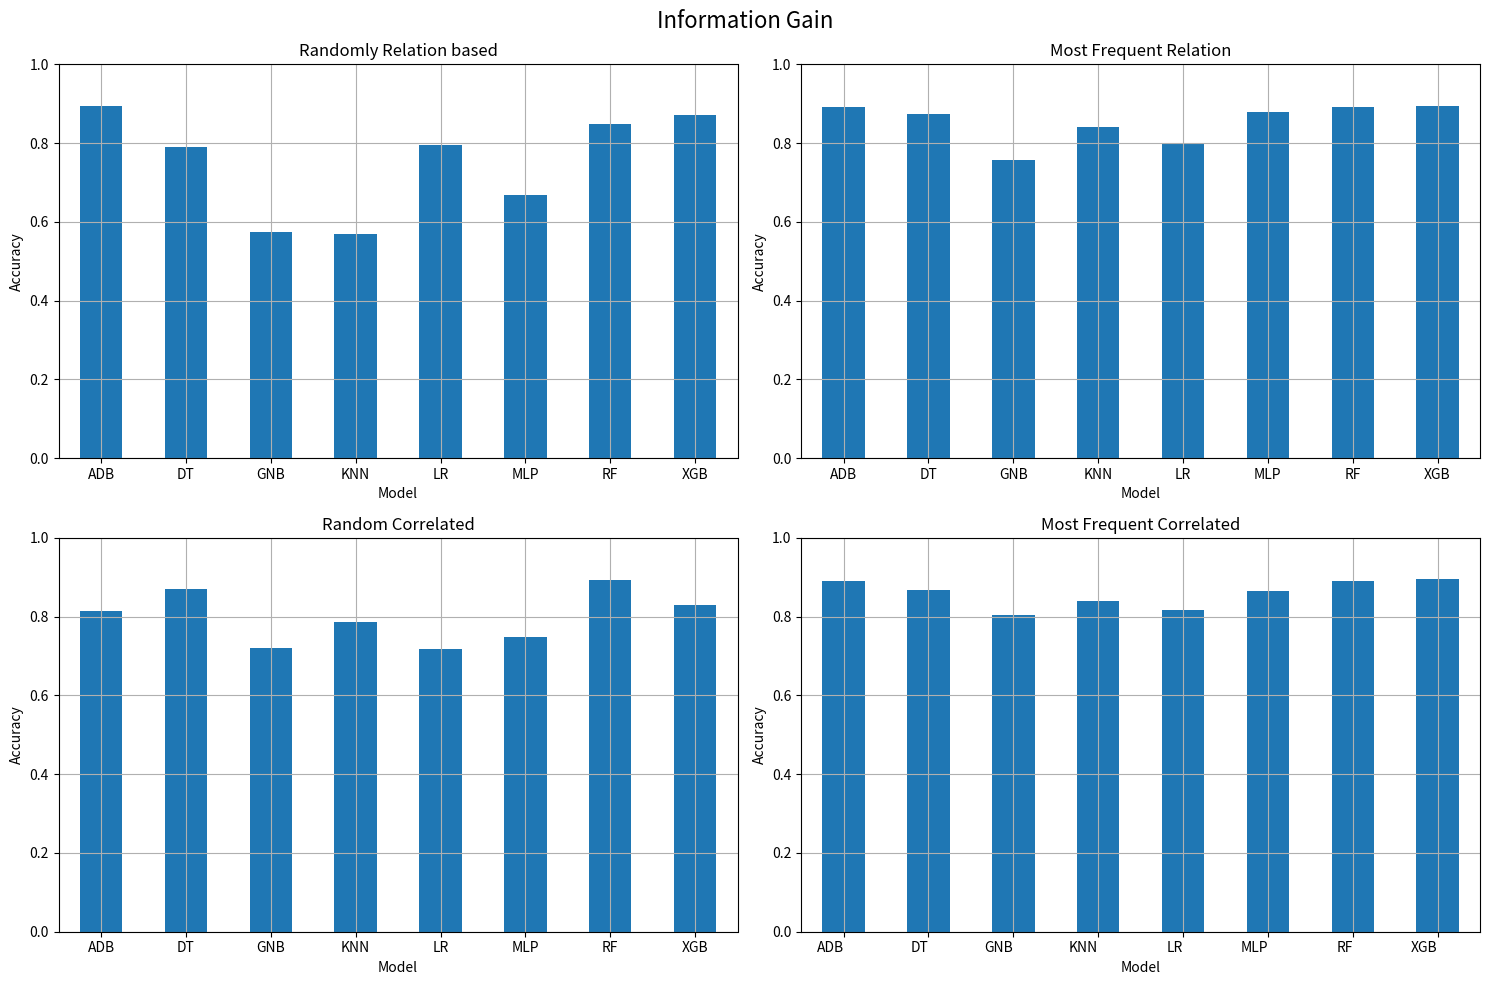

Write Python code to recreate this figure.
# -*- coding: utf-8 -*-
"""
Created on Fri Apr 12 14:45:13 2024

[redacted]
"""


'''
Data: random_Logically: 
'''

#%%
''' 
    Feature selection technique:  Information Gain:
        
        
        '''

import pandas as pd

# Create a DataFrame with the provided data
data = {
    "Model": ["RandomForestClassifier", "LogisticRegression", "DecisionTreeClassifier", 
              "KNeighborsClassifier", "MLPClassifier", "AdaBoostClassifier", 
              "GaussianNB", "eXtreme Gradient Boosting (XGBoost)"],
    "Accuracy": [0.8494145654180635, 0.7950247185006134, 0.7894864694165088, 
                 0.5688918039158529, 0.66875424568245, 0.8944881698489044, 
                 0.5741587718019725, 0.8725647378904922],
    "ROC_AUC": [0.9352199803372594, 0.7347222801777015, 0.78912870211604, 
                0.6193030843315741, 0.9675136592070803, 0.9696827537852862, 
                0.5043479643280446, 0.9622636947589078],
    "Mean_CV_Score": [0.9132961948742899, 0.73511314227742, 0.9068977878632557, 
                      0.8831541424339229, 0.91342758138733, 0.8802788322641399, 
                      0.7163736214636088, 0.90353651113603],    
    "Precision_class_0": [0.84, 0.87, 0.76, 0.51, 0.94, 0.91, 0.75, 0.9],
    "Recall_class_0": [0.83, 0.64, 0.79, 0.8, 0.77, 0.85, 0.01, 0.81],
    "F1_score_class_0": [0.83, 0.74, 0.77, 0.63, 0.85, 0.88, 0.02, 0.85],
    "Precision_class_1": [0.86, 0.76, 0.82, 0.7, 0.84, 0.89, 0.55, 0.86],
    "Recall_class_1": [0.87, 0.93, 0.79, 0.38, 0.96, 0.96, 1.0, 0.92],
    "F1_score_class_1": [0.86, 0.83, 0.81, 0.49, 0.89, 0.91, 0.71, 0.89],
    "fnr": [0.13087884937792288,0.07483068234463588, 0.20711638577605224, 
            0.6233124503661872, 0.042423172803282665, 0.070987381981823, 
            0.0033530397952880966, 0.07734051001500045],

}

freq_Random_logically_information_gain_accuracies = pd.DataFrame(data)



#%%


'''
Data: Random_Correlation: 
'''

#%%
''' 
    Feature selection technique:  Information Gain:
        
        
        '''
import pandas as pd

# Create a DataFrame with the provided data
data = {
    "Model": ["RandomForestClassifier", "LogisticRegression", "DecisionTreeClassifier", 
              "KNeighborsClassifier", "MLPClassifier", "AdaBoostClassifier", 
              "GaussianNB", "eXtreme Gradient Boosting (XGBoost)"],
    "Accuracy": [0.8935650779769713, 0.7169897682553564, 0.8709736190059758, 
                 0.7857941019287762, 0.7470485351989505, 0.813280377010154, 
                 0.7195974493514065, 0.8301510955643007],
    "ROC_AUC": [0.9777352279041595, 0.8176786906689626, 0.8630658934324776, 
                0.8819673624144748, 0.7346629965467983, 0.9379091805561848, 
                0.8003906413582911, 0.9564379136151063],
    "Mean_CV_Score": [0.9153739811482341, 0.7555649017219258, 0.902196993078493, 
                      0.8286770377565285, 0.7855075771670219, 0.887714735164576, 
                      0.7507116773049842, 0.9031315138064651],
    "Precision_class_0": [0.96, 0.78, 0.92, 0.81, 0.78, 0.97, 0.71, 0.96],
    "Recall_class_0": [0.8, 0.51, 0.78, 0.68, 0.61, 0.6, 0.63, 0.65],
    "F1_score_class_0": [0.87, 0.62, 0.84, 0.74, 0.68, 0.74, 0.67, 0.77],
    "Precision_class_1": [0.85, 0.69, 0.84, 0.77, 0.73, 0.75, 0.72, 0.77],
    "Recall_class_1": [0.97, 0.88, 0.94, 0.87, 0.86, 0.99, 0.79, 0.98],
    "F1_score_class_1": [0.91, 0.78, 0.89, 0.82, 0.79, 0.85, 0.75, 0.86],
    "fnr": [0.027861113562163593, 0.11572399188211419, 0.055325156622253596, 
            0.1303053030971499, 0.13985705461925352, 0.014647489632048002, 
            0.2105356039883526, 0.020603547163151856],

}

freq_Random_Correlation_information_gain_accuracies = pd.DataFrame(data)

# Save the DataFrame to a CSV file
freq_Random_Correlation_information_gain_accuracies.to_csv("freq_Random_Correlation_information_gain_accuracies.csv", index=False)

#%%


#%%
'''
Data: Percentage_Logically: 
'''


#%%
''' 
    Feature selection technique:  Information Gain:
        
        
        '''



import pandas as pd

# Define the data as dictionaries
data = {
    'Model': ['AdaBoostClassifier', 'DecisionTreeClassifier', 'GaussianNB', 'LogisticRegression', 'MLPClassifier', 'RandomForestClassifier', 'eXtreme Gradient Boosting (XGBoost)'],
    'Accuracy': [0.892659759252736, 0.8731400391123204, 0.7562889453034849, 0.8014867540418089, 0.8780230058182613, 0.8909349302173042, 0.8935950538705406],
    'ROC_AUC': [0.973763244416773, 0.8656154985024582, 0.8452873463621502, 0.9083433095976154, 0.9591200123076604, 0.9788538090158964, 0.9814410126321633],
    'Mean_CV_Score': [0.9173840590016139, 0.9172842770230819, 0.7878032242585482, 0.861643115389018, 0.9179883653950712, 0.9311813358173543, 0.9285614547497125],
    'Precision_class_0': [0.92, 0.93, 0.68, 0.87, 0.92, 0.96, 0.95],
    'Recall_class_0': [0.84, 0.77, 0.86, 0.65, 0.8, 0.79, 0.81],
    'F1_score_class_0': [0.88, 0.85, 0.76, 0.75, 0.86, 0.87, 0.87],
    'Precision_class_1': [0.88, 0.84, 0.86, 0.76, 0.85, 0.85, 0.86],
    'Recall_class_1': [0.94, 0.95, 0.67, 0.92, 0.94, 0.97, 0.96],
    'F1_score_class_1': [0.91, 0.89, 0.75, 0.84, 0.89, 0.91, 0.91],
    'fnr': [0.06258686492091156, 0.04621765315802246, 0.33192878731055175, 0.07606609455315581, 0.058792384566171765, 0.026406935957113548, 0.03529749167199806]
}

# Create DataFrame
df = pd.DataFrame(data)

# Display DataFrame
print(df)

# New data
new_data = {
    "Model": ["KNeighborsClassifier"],
    "Accuracy": [0.8400281803053676],
    "ROC_AUC": [0.9114274900045427],
    "Mean_CV_Score": [0.8993841402786741],
    "Precision_class_0": [0.85],
    "Recall_class_0": [0.78],
    "F1_score_class_0": [0.81],
    "Precision_class_1": [0.83],
    "Recall_class_1": [0.89],
    "F1_score_class_1": [0.86],
    "fnr": [0.10805444638090406]
}

# Append new data to the existing DataFrame
freq_Percentage_Logically_information_gain_accuracies = pd.concat([pd.DataFrame(new_data),df], ignore_index=True)

# Display the updated DataFrame
print(freq_Percentage_Logically_information_gain_accuracies)
#%%


'''
Data: Percentage_Correlation: 
'''

#%%

''' 
    Feature selection technique:  Information Gain:
        
        
        '''
import pandas as pd

data = {
    "Model": ["RandomForestClassifier", "LogisticRegression", "DecisionTreeClassifier", "MLPClassifier", "AdaBoostClassifier", "GaussianNB", "eXtreme Gradient Boosting (XGBoost)"],
    "Accuracy": [0.890485502933424, 0.816185212627692, 0.8663864831707703, 0.865596948753143, 0.8895623549989675, 0.8036531150169447, 0.8967046048076572],
    "ROC_AUC": [0.9785858967084635, 0.8767345056215492, 0.8594949403504005, 0.9534718343602953, 0.9700878798591512, 0.8440709391834976, 0.9814654664105933],
    "Mean_CV_Score": [0.926888493259657, 0.853188341705841, 0.913723539840632, 0.9119977616540265, 0.9118513926351144, 0.7850867386359263, 0.9207265849888016],
    "Precision_class_0": [0.96, 0.84, 0.92, 0.88, 0.9, 0.68, 0.95],
    "Recall_class_0": [0.79, 0.62, 0.77, 0.81, 0.85, 0.87, 0.81],
    "F1_score_class_0": [0.87, 0.71, 0.84, 0.84, 0.87, 0.76, 0.88],
    "Precision_class_1": [0.85, 0.74, 0.84, 0.86, 0.88, 0.86, 0.86],
    "Recall_class_1": [0.97, 0.9, 0.94, 0.91, 0.93, 0.66, 0.96],
    "F1_score_class_1": [0.91, 0.82, 0.89, 0.88, 0.9, 0.75, 0.91],
    "fnr": [0.02631869222793355, 0.09521498378521476, 0.058196739394206796, 0.09122195503981999, 0.07458801208939089, 0.3376646297072514, 0.036135807099208016]
}



freq_Percentage_Correlation_info_gain_accuracies = pd.DataFrame(data)

# New data
new_data = {
    "Model": ["KNeighborsClassifier"],
    "Accuracy": [0.8390078589041262],
    "ROC_AUC": [0.9107862793894945],
    "Mean_CV_Score": [0.8990912981576893],
    "Precision_class_0": [0.86],
    "Recall_class_0": [0.77],
    "F1_score_class_0": [0.81],
    "Precision_class_1": [0.83],
    "Recall_class_1": [0.89],
    "F1_score_class_1": [0.86],
    "fnr": [0.10518652518255421]
}

# Convert new data to DataFrame
new_df = pd.DataFrame(new_data)

# Combine with existing DataFrame
freq_Percentage_Correlation_info_gain_accuracies = pd.concat([freq_Percentage_Correlation_info_gain_accuracies, new_df], ignore_index=True)

# Display the combined DataFrame
print(freq_Percentage_Correlation_info_gain_accuracies)


# #%%
# import matplotlib.pyplot as plt
# import seaborn as sns

# # Define a custom color palette
# custom_palette = sns.color_palette("viridis", n_colors=len(freq_Random_logically_information_gain_accuracies))

# # Set style for seaborn plots
# sns.set(style="whitegrid")

# # Reorder the datasets to have the same order of model names
# freq_Random_logically_information_gain_accuracies = freq_Random_logically_information_gain_accuracies.sort_values(by="Model")
# freq_Random_Correlation_information_gain_accuracies = freq_Random_Correlation_information_gain_accuracies.sort_values(by="Model")
# freq_Percentage_Logically_information_gain_accuracies = freq_Percentage_Logically_information_gain_accuracies.sort_values(by="Model")
# freq_Percentage_Correlation_info_gain_accuracies = freq_Percentage_Correlation_info_gain_accuracies.sort_values(by="Model")

# # Plot accuracy for each model with Information Gain feature selection for random_Logically dataset
# plt.figure(figsize=(10, 6))
# sns.barplot(x="Model", y="Accuracy", data=freq_Random_logically_information_gain_accuracies, palette=custom_palette)
# plt.title("Accuracy of Models with Information Gain Feature Selection (random_Logically)")
# plt.xticks(rotation=45, ha='right')
# plt.tight_layout()
# plt.show()

# # Plot accuracy for each model with Information Gain feature selection for Random_Correlation dataset
# plt.figure(figsize=(10, 6))
# sns.barplot(x="Model", y="Accuracy", data=freq_Random_Correlation_information_gain_accuracies, palette=custom_palette)
# plt.title("Accuracy of Models with Information Gain Feature Selection (Random_Correlation)")
# plt.xticks(rotation=45, ha='right')
# plt.tight_layout()
# plt.show()

# # Plot accuracy for each model with Information Gain feature selection for Percentage_Logically dataset
# plt.figure(figsize=(10, 6))
# sns.barplot(x="Model", y="Accuracy", data=freq_Percentage_Logically_information_gain_accuracies, palette=custom_palette)
# plt.title("Accuracy of Models with Information Gain Feature Selection (Percentage_Logically)")
# plt.xticks(rotation=45, ha='right')
# plt.tight_layout()
# plt.show()

# # Plot accuracy for each model with Information Gain feature selection for Percentage_Correlation dataset
# plt.figure(figsize=(10, 6))
# sns.barplot(x="Model", y="Accuracy", data=freq_Percentage_Correlation_info_gain_accuracies, palette=custom_palette)
# plt.title("Accuracy of Models with Information Gain Feature Selection (Percentage_Correlation)")
# plt.xticks(rotation=45, ha='right')
# plt.tight_layout()
# plt.show()

# # Find the maximum accuracy for each case
# max_accuracy_random_logically = freq_Random_logically_information_gain_accuracies['Accuracy'].max()
# max_accuracy_random_corr = freq_Random_Correlation_information_gain_accuracies['Accuracy'].max()
# max_accuracy_percentage_logically = freq_Percentage_Logically_information_gain_accuracies['Accuracy'].max()
# max_accuracy_percentage_corr = freq_Percentage_Correlation_info_gain_accuracies['Accuracy'].max()

# # Find the model with the maximum accuracy for each case
# max_accuracy_model_random_logically = freq_Random_logically_information_gain_accuracies.loc[freq_Random_logically_information_gain_accuracies['Accuracy'].idxmax()]['Model']
# max_accuracy_model_random_corr = freq_Random_Correlation_information_gain_accuracies.loc[freq_Random_Correlation_information_gain_accuracies['Accuracy'].idxmax()]['Model']
# max_accuracy_model_percentage_logically = freq_Percentage_Logically_information_gain_accuracies.loc[freq_Percentage_Logically_information_gain_accuracies['Accuracy'].idxmax()]['Model']
# max_accuracy_model_percentage_corr = freq_Percentage_Correlation_info_gain_accuracies.loc[freq_Percentage_Correlation_info_gain_accuracies['Accuracy'].idxmax()]['Model']

# # Print the model with the maximum accuracy for each case
# print("Model with Max Accuracy for random_Logically:", max_accuracy_model_random_logically)
# print("Model with Max Accuracy for Random_Correlation:", max_accuracy_model_random_corr)
# print("Model with Max Accuracy for Percentage_Logically:", max_accuracy_model_percentage_logically)
# print("Model with Max Accuracy for Percentage_Correlation:", max_accuracy_model_percentage_corr)



# # Find the minimum accuracy for each case
# min_accuracy_random_logically = freq_Random_logically_information_gain_accuracies['Accuracy'].min()
# min_accuracy_random_corr = freq_Random_Correlation_information_gain_accuracies['Accuracy'].min()
# min_accuracy_percentage_logically = freq_Percentage_Logically_information_gain_accuracies['Accuracy'].min()
# min_accuracy_percentage_corr = freq_Percentage_Correlation_info_gain_accuracies['Accuracy'].min()

# # Find the model with the minimum accuracy for each case
# min_accuracy_model_random_logically = freq_Random_logically_information_gain_accuracies.loc[freq_Random_logically_information_gain_accuracies['Accuracy'].idxmin()]['Model']
# min_accuracy_model_random_corr = freq_Random_Correlation_information_gain_accuracies.loc[freq_Random_Correlation_information_gain_accuracies['Accuracy'].idxmin()]['Model']
# min_accuracy_model_percentage_logically = freq_Percentage_Logically_information_gain_accuracies.loc[freq_Percentage_Logically_information_gain_accuracies['Accuracy'].idxmin()]['Model']
# min_accuracy_model_percentage_corr = freq_Percentage_Correlation_info_gain_accuracies.loc[freq_Percentage_Correlation_info_gain_accuracies['Accuracy'].idxmin()]['Model']

# # Print the model with the minimum accuracy for each case
# print("Model with Min Accuracy for random_Logically:", min_accuracy_model_random_logically)
# print("Model with Min Accuracy for Random_Correlation:", min_accuracy_model_random_corr)
# print("Model with Min Accuracy for Percentage_Logically:", min_accuracy_model_percentage_logically)
# print("Model with Min Accuracy for Percentage_Correlation:", min_accuracy_model_percentage_corr)

# # Print the minimum accuracy for each case
# print("Min Accuracy for random_Logically:", min_accuracy_random_logically)
# print("Min Accuracy for Random_Correlation:", min_accuracy_random_corr)
# print("Min Accuracy for Percentage_Logically:", min_accuracy_percentage_logically)
# print("Min Accuracy for Percentage_Correlation:", min_accuracy_percentage_corr)

# #%%%

# import matplotlib.pyplot as plt
# import seaborn as sns

# # Define a custom color palette
# custom_palette = sns.color_palette("viridis", n_colors=len(freq_Random_logically_information_gain_accuracies))

# # Sort dataframes by the "Model" column
# freq_Random_logically_information_gain_accuracies = freq_Random_logically_information_gain_accuracies.sort_values(by="Model")
# freq_Random_Correlation_information_gain_accuracies = freq_Random_Correlation_information_gain_accuracies.sort_values(by="Model")
# freq_Percentage_Logically_information_gain_accuracies = freq_Percentage_Logically_information_gain_accuracies.sort_values(by="Model")
# freq_Percentage_Correlation_info_gain_accuracies = freq_Percentage_Correlation_info_gain_accuracies.sort_values(by="Model")

# # Plot FNR for each model with Information Gain feature selection for random_Logically dataset
# plt.figure(figsize=(10, 6))
# sns.barplot(x="Model", y="fnr", data=freq_Random_logically_information_gain_accuracies, palette=custom_palette)
# plt.title("False Negative Rate (FNR) of Models with Information Gain Feature Selection (random_Logically)")
# plt.xticks(rotation=45, ha='right')
# plt.ylim(0, 1)  # Set common y-axis range up to 1
# plt.tight_layout()
# plt.show()

# # Plot FNR for each model with Information Gain feature selection for Random_Correlation dataset
# plt.figure(figsize=(10, 6))
# sns.barplot(x="Model", y="fnr", data=freq_Random_Correlation_information_gain_accuracies, palette=custom_palette)
# plt.title("False Negative Rate (FNR) of Models with Information Gain Feature Selection (Random_Correlation)")
# plt.xticks(rotation=45, ha='right')
# plt.ylim(0, 1)  # Set common y-axis range up to 1
# plt.tight_layout()
# plt.show()

# # Plot FNR for each model with Information Gain feature selection for Percentage_Logically dataset
# plt.figure(figsize=(10, 6))
# sns.barplot(x="Model", y="fnr", data=freq_Percentage_Logically_information_gain_accuracies, palette=custom_palette)
# plt.title("False Negative Rate (FNR) of Models with Information Gain Feature Selection (Percentage_Logically)")
# plt.xticks(rotation=45, ha='right')
# plt.ylim(0, 1)  # Set common y-axis range up to 1
# plt.tight_layout()
# plt.show()

# # Plot FNR for each model with Information Gain feature selection for Percentage_Correlation dataset
# plt.figure(figsize=(10, 6))
# sns.barplot(x="Model", y="fnr", data=freq_Percentage_Correlation_info_gain_accuracies, palette=custom_palette)
# plt.title("False Negative Rate (FNR) of Models with Information Gain Feature Selection (Percentage_Correlation)")
# plt.xticks(rotation=45, ha='right')
# plt.ylim(0, 1)  # Set common y-axis range up to 1
# plt.tight_layout()
# plt.show()


#%%


# Extract model names and accuracy columns from each DataFrame
import pandas as pd

accuracy_random_logically = freq_Random_logically_information_gain_accuracies[['Model', 'Accuracy']].rename(columns={'Accuracy': 'Accuracy_random_logically'})
accuracy_percentage_logically = freq_Percentage_Logically_information_gain_accuracies[['Model', 'Accuracy']].rename(columns={'Accuracy': 'Accuracy_percentage_logically'})
accuracy_random_corr = freq_Random_Correlation_information_gain_accuracies[['Model', 'Accuracy']].rename(columns={'Accuracy': 'Accuracy_random_corr'})
accuracy_percentage_corr = freq_Percentage_Correlation_info_gain_accuracies[['Model', 'Accuracy']].rename(columns={'Accuracy': 'Accuracy_percentage_corr'})

# Concatenate model names and accuracy columns into one DataFrame
combined_accuracy_df_infogain = pd.concat([accuracy_random_logically.set_index('Model'), 
                                  accuracy_percentage_logically.set_index('Model'), 
                                  accuracy_random_corr.set_index('Model'), 
                                  accuracy_percentage_corr.set_index('Model')], axis=1).sort_values('Model')

#%%



model_abbreviations = {
    'eXtreme Gradient Boosting (XGBoost)': 'XGB',
    'AdaBoostClassifier': 'ADB',
    'RandomForestClassifier': 'RF',
    'MLPClassifier': 'MLP',
    'DecisionTreeClassifier': 'DT',
    'KNeighborsClassifier': 'KNN',
    'LogisticRegression': 'LR',
    'GaussianNB': 'GNB'
}

# Replace the long model names with abbreviations
combined_accuracy_df_infogain.index = combined_accuracy_df_infogain.index.map(model_abbreviations)

# Print the DataFrame to check if the replacement is successful
print(combined_accuracy_df_infogain)

combined_accuracy_df_infogain.index
# #%%
# import matplotlib.pyplot as plt

# # Define a function to create a set of 4 graphs
# def create_graphs(dataframe):
#     # Get the columns of the DataFrame excluding the 'Model' column
#     columns = dataframe.columns
    
#     # Calculate the number of rows required for subplots
#     num_rows = (len(columns) + 1) // 2
    
#     # Create subplots
#     fig, axes = plt.subplots(num_rows, 2, figsize=(15, 5*num_rows))
    
#     # Flatten the axes array for easier iteration
#     axes = axes.flatten()
    
#     # Plot each column
#     for i, column in enumerate(columns):
#         ax = axes[i]
#         dataframe.plot(kind='bar', y=column, ax=ax, legend=False)
#         ax.set_title(column)
#         ax.set_ylabel('Accuracy')
#         ax.set_xlabel('Model')
#         ax.grid(True)
#         ax.tick_params(axis='x', rotation=45)  # Adjust rotation for x-axis labels
#         ax.tick_params(axis='y', rotation=0)   # Adjust rotation for y-axis labels
#         ax.set_xticklabels(ax.get_xticklabels(), rotation=0)  # Set rotation to 0 degrees
#         # Adjust layout
#         plt.tight_layout()

#     # Set title over the overall plot
#     fig.suptitle('Information Gain', fontsize=16)
    
#     # Show plots
#     plt.show()

# # Create sets of 4 graphs
# for i in range(0, len(combined_accuracy_df_infogain.columns), 4):
#     create_graphs(combined_accuracy_df_infogain.iloc[:, i:i+4])
#     columns = combined_accuracy_df_infogain.columns
#     print("Columns in this set of graphs:", combined_accuracy_df_infogain.index)
# #%%

# import matplotlib.pyplot as plt

# # Set the 'Model' column as the index for easier plotting
# df.set_index('Model', inplace=True)

# def create_graphs(dataframe):
#     # Get the columns of the DataFrame excluding the 'Model' column
#     columns = dataframe.columns
    
#     # Calculate the number of rows required for subplots
#     num_rows = (len(columns) + 1) // 2
    
#     # Create subplots
#     fig, axes = plt.subplots(num_rows, 2, figsize=(15, 5*num_rows))
    
#     # Flatten the axes array for easier iteration
#     axes = axes.flatten()
    
#     # Plot each column
#     for i, column in enumerate(columns):
#         ax = axes[i]
#         dataframe[column].plot(kind='bar', ax=ax)
#         ax.set_title(column)
#         ax.set_ylabel('Accuracy')
#         ax.set_xlabel('Model')
#         ax.grid(True)
#         plt.xticks(rotation=45, ha='right')
#         ax.set_xticklabels(dataframe.index, rotation=0)  # Use provided index for model names
        
#     # Set title over the overall plot
#     fig.suptitle('Gini Index', fontsize=16)
    
#     # Adjust layout
#     plt.tight_layout()
    
#     # Show plots
#     plt.show()

# # Create sets of 4 graphs
# for i in range(0, len(combined_accuracy_df_infogain.columns), 4):
#     create_graphs(combined_accuracy_df_infogain.iloc[:, i:i+4])
# #%%
#%%
import matplotlib.pyplot as plt
import pandas as pd

# Create DataFrame for the second set of data
data2 = {
    'Model': ['ADB', 'DT', 'GNB', 'KNN', 'LR', 'MLP', 'RF', 'XGB'],
    'Randomly Relation based': [0.8944881698489044, 0.7894864694165088, 0.5741587718019725, 0.5688918039158529, 0.7950247185006134, 0.66875424568245, 0.8494145654180635, 0.8725647378904922],
    'Most Frequent Relation': [0.892659759252736, 0.8731400391123204, 0.7562889453034849, 0.8400281803053676, 0.8014867540418089, 0.8780230058182613, 0.8909349302173042, 0.8935950538705406],
    'Random Correlated': [0.813280377010154, 0.8709736190059758, 0.7195974493514065, 0.7857941019287762, 0.7169897682553564, 0.7470485351989505, 0.8935650779769713, 0.8301510955643007],
    'Most Frequent Correlated': [0.8895623549989675, 0.8663864831707703, 0.8036531150169447, 0.8390078589041262, 0.816185212627692, 0.865596948753143, 0.890485502933424, 0.8967046048076572]
}

df2 = pd.DataFrame(data2)

# Set the 'Model' column as the index for easier plotting
df2.set_index('Model', inplace=True)

# Define a function to create a set of 4 graphs
def create_graphs(dataframe):
    # Get the columns of the DataFrame excluding the 'Model' column
    columns = dataframe.columns
    
    # Calculate the number of rows required for subplots
    num_rows = (len(columns) + 1) // 2
    
    # Create subplots
    fig, axes = plt.subplots(num_rows, 2, figsize=(15, 5*num_rows))
    
    # Flatten the axes array for easier iteration
    axes = axes.flatten()
    
    # Plot each column
    for i, column in enumerate(columns):
        ax = axes[i]
        dataframe[column].plot(kind='bar', ax=ax)
        ax.set_title(column)
        ax.set_ylabel('Accuracy')
        ax.set_xlabel('Model')
        ax.set_ylim(0, 1)  # Set y-axis limits
        ax.grid(True)
        plt.xticks(rotation=45, ha='right')
        ax.set_xticklabels(dataframe.index, rotation=0)  # Use provided index for model names
    
    # Set title over the overall plot
    fig.suptitle('Information Gain', fontsize=16)
    
    # Adjust layout
    plt.tight_layout()
    
    # Show plots
    plt.show()

# Create sets of 4 graphs for the second set of data
for i in range(0, len(df2.columns), 4):
    create_graphs(df2.iloc[:, i:i+4])
